8-way image classification set "densenet_nocrop" from GitHub (Marsh16/MangoLeafDisease_Model_Thesis); label vocabulary: anthracnose, bacterial canker, cutting weevil, die back, gall midge, healthy, powdery mildew, sooty mould.

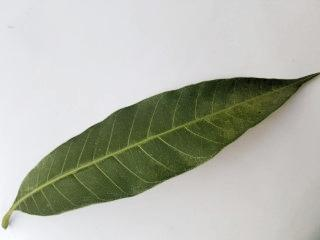
Label: healthy

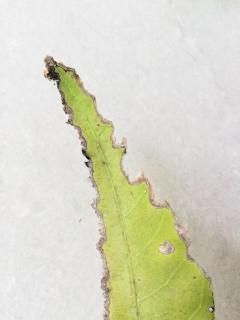
Label: bacterial canker

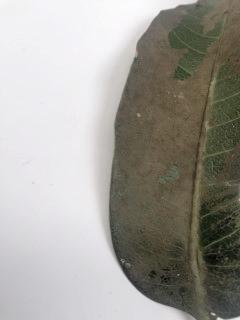
Label: sooty mould

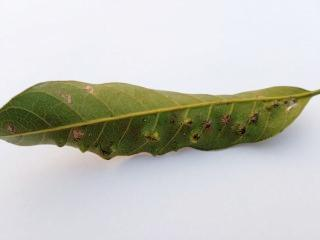
Label: gall midge

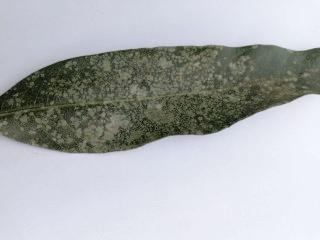
Label: powdery mildew

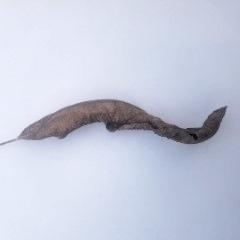
Label: die back
